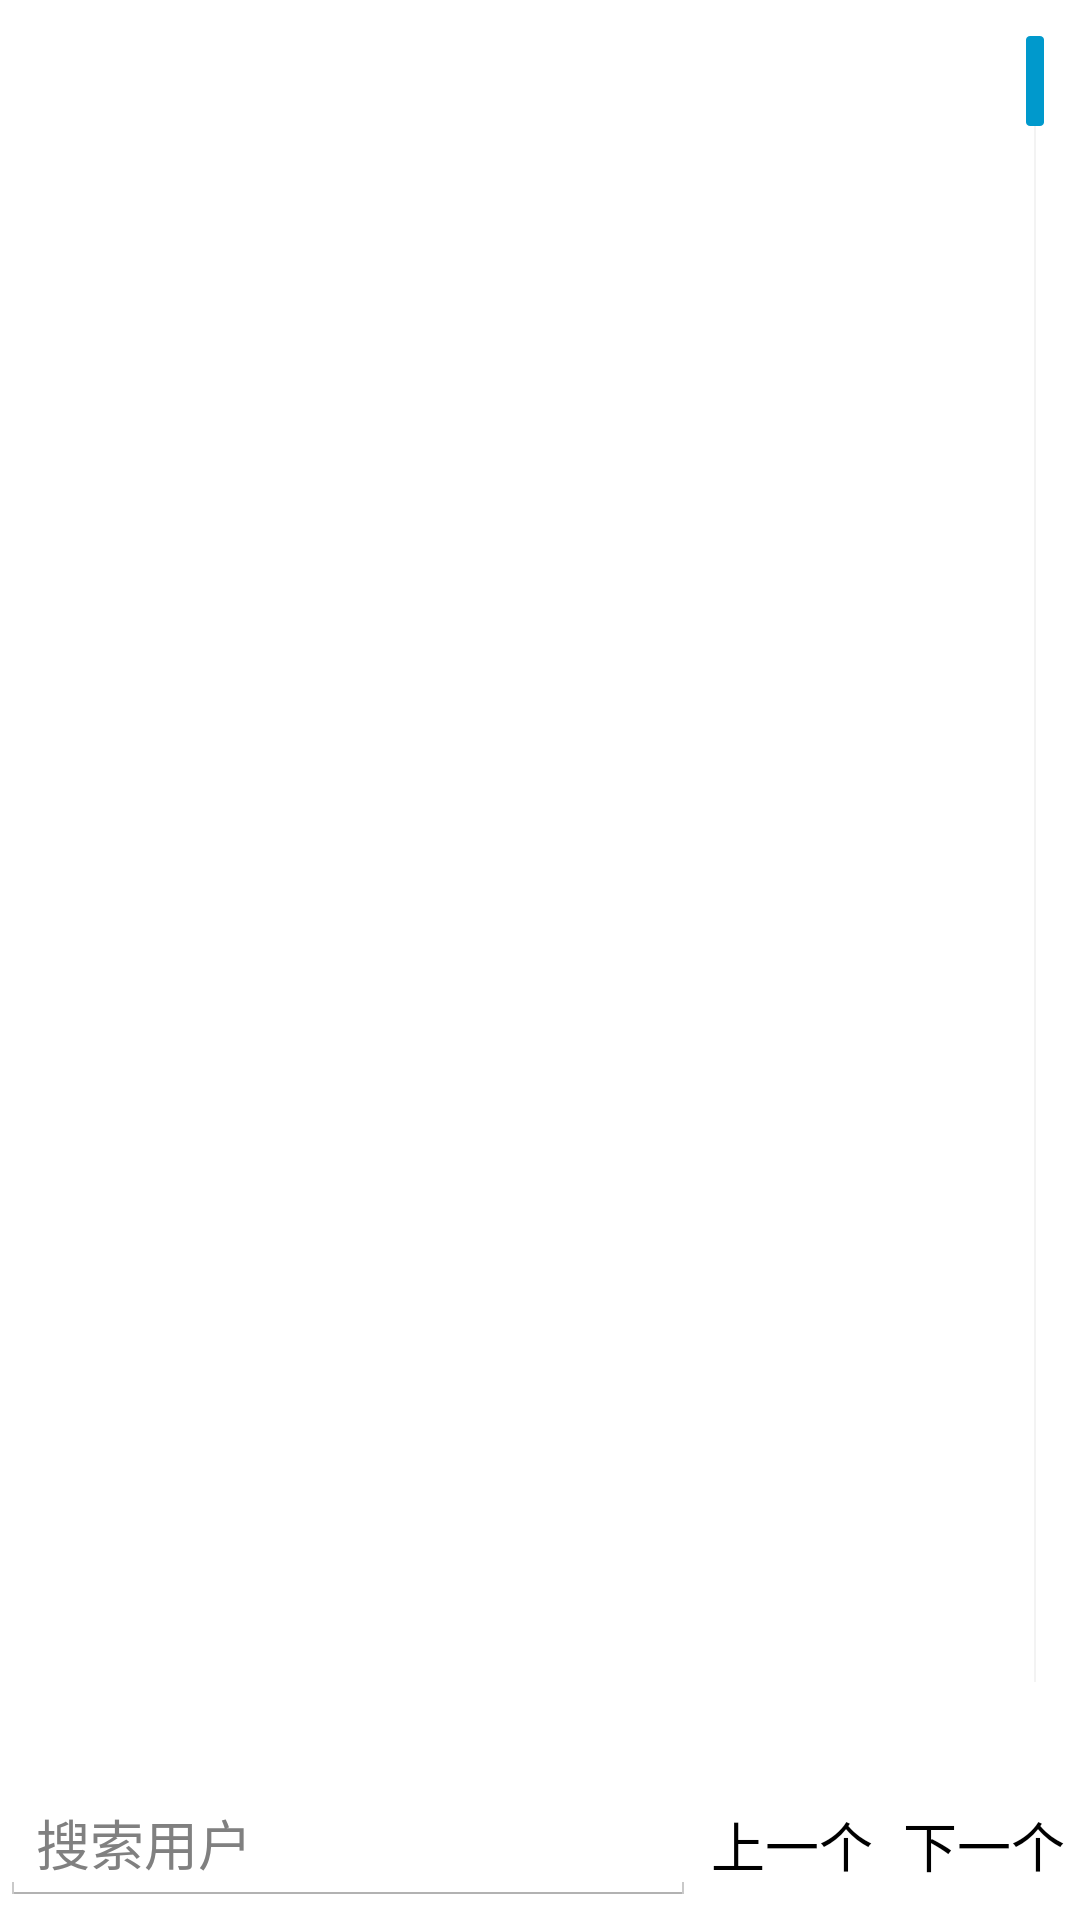

This screen was rendered from an Android layout file. Write that file and the resources it references.
<!-- AndroidManifest.xml: application theme AppTheme -->
<!-- res/layout/dialog_list.xml -->
<?xml version="1.0" encoding="utf-8"?>
<LinearLayout xmlns:android="http://schemas.android.com/apk/res/android"
    android:layout_width="match_parent"
    android:layout_height="match_parent"
    android:orientation="vertical">

    <ListView
        android:id="@+id/lv_list"
        android:layout_width="match_parent"
        android:layout_height="wrap_content"
        android:layout_weight="1"
        android:fastScrollEnabled="true" />

    <LinearLayout
        android:orientation="horizontal"
        android:layout_width="match_parent"
        android:layout_height="wrap_content"
        android:gravity="center">

        <EditText
            android:layout_width="wrap_content"
            android:layout_height="wrap_content"
            android:layout_weight="1"
            android:id="@+id/edt_find"
            android:hint="搜索用户" />

        <Button
            android:layout_width="wrap_content"
            android:layout_height="wrap_content"
            style="?android:attr/buttonBarButtonStyle"
            android:text="上一个"

            android:minHeight="50dp"
            android:id="@+id/btn_find_last"
            android:padding="12dp" />

        <Button
            android:layout_width="wrap_content"
            android:layout_height="wrap_content"
            style="?android:attr/buttonBarButtonStyle"
            android:text="下一个"

            android:minHeight="50dp"

            android:id="@+id/btn_find_next"
            android:padding="12dp" />

    </LinearLayout>

</LinearLayout>
<!-- resources referenced by this layout -->
<resources>
  <style name="AppTheme" parent="@android:style/Theme.Holo.Light" />
</resources>
